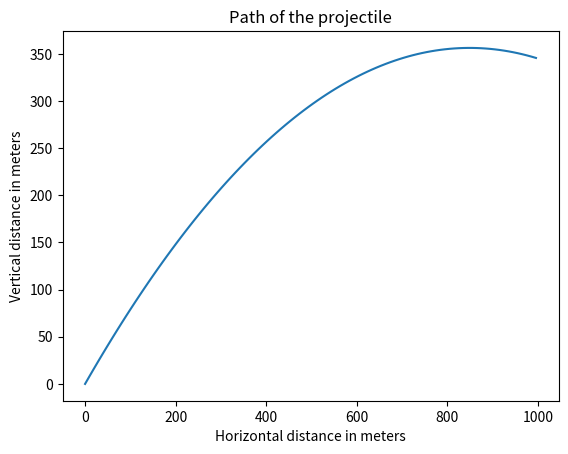

Write the Python code that produced this figure.
# %%

from matplotlib import pyplot as plt
import numpy as np

v0 = 130
theta = 40 * np.pi / 180
g = 9.8

t = np.linspace(0, 10, 100)

x = v0 * np.cos(theta) * t
y = v0 * np.sin(theta) * t - 0.5 * g * t ** 2

plt.plot(x, y)
plt.xlabel('Horizontal distance in meters')
plt.ylabel('Vertical distance in meters')
plt.title('Path of the projectile')
